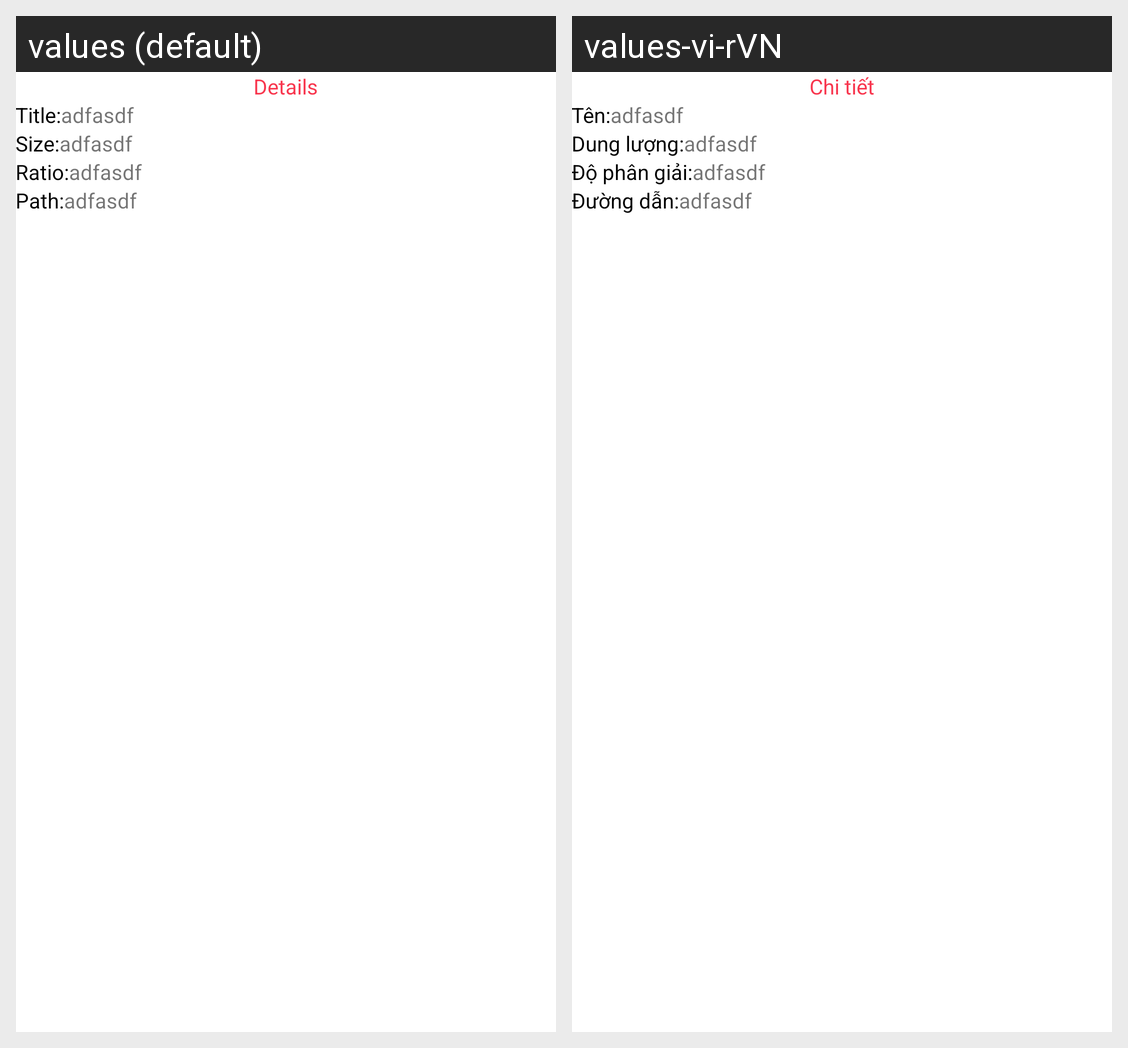

Here is an Android app screen in its default locale and in the app's own translations. Write out the translated-string differences for the strings that appear on this screen.
Android screen res/layout/layout_bottom_sheet_info.xml rendered under 2 locales, left to right: values (default), values-vi-rVN. Device: Nexus 5 (rendered at 1080×1920; each locale shown at half size, 540×960, under a caption strip naming it); theme Theme.HidePhoto.
Strings drawn on this screen, with the default value and each locale's value (text and hints the layout hard-codes, and strings that could not be matched under every locale, appear in the picture but are not listed):

details
  values: Details
  values-vi-rVN: Chi tiết

title
  values: Title:
  values-vi-rVN: Tên:

size
  values: Size:
  values-vi-rVN: Dung lượng:

ratio
  values: Ratio:
  values-vi-rVN: Độ phân giải:

path
  values: Path:
  values-vi-rVN: Đường dẫn:
